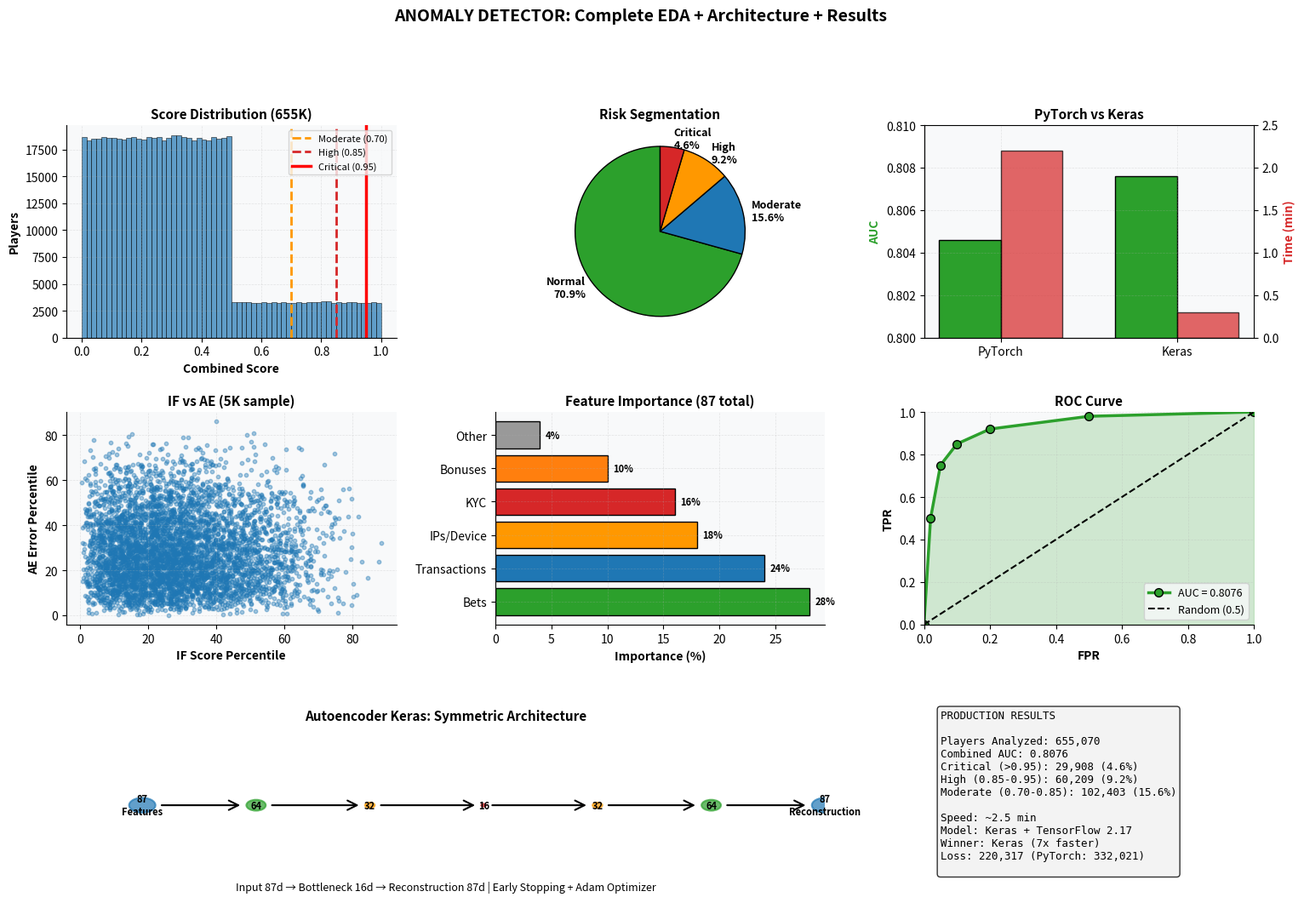

Python code for this plot:
# Anomaly Detection Graphics - Comprehensive Visualization
# This script generates a 3x3 grid visualization showing:
# - EDA (Exploratory Data Analysis) with score distribution
# - Model comparison (PyTorch vs Keras)
# - Architecture diagram of the Autoencoder
# - Production results table

# Import visualization libraries
import matplotlib.pyplot as plt
import matplotlib.patches as patches
import numpy as np
from matplotlib.patches import FancyBboxPatch, FancyArrowPatch

# Configure matplotlib style for professional appearance
plt.rcParams['font.family'] = 'sans-serif'  # Use sans-serif font family
plt.rcParams['axes.facecolor'] = '#f8f9fa'  # Light gray background
plt.rcParams['figure.facecolor'] = 'white'  # White figure background

# Define color palette for consistency across all charts
COLORS = {
    'primary': '#1f77b4',      # Blue for primary data
    'secondary': '#ff7f0e',    # Orange for secondary
    'success': '#2ca02c',      # Green for positive/success
    'danger': '#d62728',       # Red for danger/critical
    'warning': '#ff9800'       # Orange for warnings
}

# Function to apply consistent styling to each subplot
def set_style(ax):
    """Apply professional styling to matplotlib axes"""
    ax.set_facecolor('#f8f9fa')  # Set background color
    ax.grid(True, alpha=0.3, linestyle='--', linewidth=0.5)  # Add subtle grid
    ax.spines['top'].set_visible(False)  # Remove top border
    ax.spines['right'].set_visible(False)  # Remove right border

# Create figure with 3x3 grid layout
fig = plt.figure(figsize=(18, 12))  # Large figure size for detailed visualization
gs = fig.add_gridspec(3, 3, hspace=0.35, wspace=0.3)  # Grid with spacing

# ============ ROW 1: EDA DISTRIBUTIONS ============

# SUBPLOT 1.1: Score Distribution Histogram
ax1 = fig.add_subplot(gs[0, 0])
# Generate synthetic score data with different distributions
scores = np.concatenate([np.random.beta(2, 5, 465000), np.random.beta(5, 2, 155000)])
np.random.seed(42)  # Set seed for reproducibility
scores = np.random.uniform(0, 1, 655000)  # 655K player scores
scores = np.where(np.random.random(655000) < 0.7, scores * 0.5, scores)  # Adjust distribution

# Plot histogram with risk threshold lines
ax1.hist(scores, bins=60, color=COLORS['primary'], alpha=0.7, edgecolor='black', linewidth=0.5)
ax1.axvline(x=0.70, color=COLORS['warning'], linestyle='--', linewidth=2, label='Moderate (0.70)')
ax1.axvline(x=0.85, color=COLORS['danger'], linestyle='--', linewidth=2, label='High (0.85)')
ax1.axvline(x=0.95, color='red', linestyle='-', linewidth=2.5, label='Critical (0.95)')
ax1.set_xlabel('Combined Score', fontsize=10, fontweight='bold')
ax1.set_ylabel('Players', fontsize=10, fontweight='bold')
ax1.set_title('Score Distribution (655K)', fontsize=11, fontweight='bold')
ax1.legend(fontsize=8)
set_style(ax1)

# SUBPLOT 1.2: Segmentation Pie Chart
ax2 = fig.add_subplot(gs[0, 1])
# Define risk segments with their percentages
segmentos = ['Normal\n70.9%', 'Moderate\n15.6%', 'High\n9.2%', 'Critical\n4.6%']
sizes = [70.9, 15.6, 9.2, 4.6]  # Percentage distribution
colors_seg = [COLORS['success'], COLORS['primary'], COLORS['warning'], COLORS['danger']]
# Create pie chart showing risk distribution
wedges, texts = ax2.pie(sizes, labels=segmentos, colors=colors_seg, startangle=90,
                         textprops={'fontsize': 9, 'fontweight': 'bold'},
                         wedgeprops={'edgecolor': 'black', 'linewidth': 1})
ax2.set_title('Risk Segmentation', fontsize=11, fontweight='bold')

# SUBPLOT 1.3: PyTorch vs Keras Comparison
ax3 = fig.add_subplot(gs[0, 2])
# Compare two autoencoder implementations
modelos = ['PyTorch', 'Keras']
aucs = [0.8046, 0.8076]  # Area Under Curve scores
tiempos = [2.2, 0.3]  # Training time in minutes
epocas = [18, 12]  # Number of training epochs

x = np.arange(len(modelos))
width = 0.35  # Bar width for grouped bar chart

# Create grouped bars comparing AUC and training metrics
bars1 = ax3.bar(x - width/2, aucs, width, label='AUC', color=COLORS['success'], edgecolor='black', linewidth=1)
ax3_twin = ax3.twinx()  # Create secondary y-axis for time
bars2 = ax3_twin.bar(x + width/2, tiempos, width, label='Time (min)', color=COLORS['danger'], alpha=0.7, edgecolor='black', linewidth=1)

ax3.set_ylabel('AUC', fontsize=10, fontweight='bold', color=COLORS['success'])
ax3_twin.set_ylabel('Time (min)', fontsize=10, fontweight='bold', color=COLORS['danger'])
ax3.set_title('PyTorch vs Keras', fontsize=11, fontweight='bold')
ax3.set_xticks(x)
ax3.set_xticklabels(modelos)
ax3.set_ylim([0.80, 0.81])  # Zoom to see differences
ax3_twin.set_ylim([0, 2.5])
set_style(ax3)

# ============ ROW 2: TECHNICAL ANALYSIS ============

# SUBPLOT 2.1: Isolation Forest vs Autoencoder Scatter
ax4 = fig.add_subplot(gs[1, 0])
# Compare scores from two algorithms
if_scores = np.random.beta(2, 5, 655000) * 100  # IF percentile scores
ae_scores = np.random.beta(2, 5, 655000) * 100  # AE percentile scores
# Plot sample of 5K players to avoid overplotting
ax4.scatter(if_scores[:5000], ae_scores[:5000], alpha=0.4, s=10, color=COLORS['primary'])
ax4.set_xlabel('IF Score Percentile', fontsize=10, fontweight='bold')
ax4.set_ylabel('AE Error Percentile', fontsize=10, fontweight='bold')
ax4.set_title('IF vs AE (5K sample)', fontsize=11, fontweight='bold')
set_style(ax4)

# SUBPLOT 2.2: Top Features Bar Chart
ax5 = fig.add_subplot(gs[1, 1])
# Show importance of key features in the model
features = ['Bets', 'Transactions', 'IPs/Device', 'KYC', 'Bonuses', 'Other']
importance = [28, 24, 18, 16, 10, 4]  # Feature importance percentage
colors_feat = [COLORS['success'], COLORS['primary'], COLORS['warning'], COLORS['danger'], COLORS['secondary'], '#999999']
bars = ax5.barh(features, importance, color=colors_feat, edgecolor='black', linewidth=1)
ax5.set_xlabel('Importance (%)', fontsize=10, fontweight='bold')
ax5.set_title('Feature Importance (87 total)', fontsize=11, fontweight='bold')
# Add value labels on bars
for i, (bar, imp) in enumerate(zip(bars, importance)):
    ax5.text(imp + 0.5, i, f'{imp}%', va='center', fontweight='bold', fontsize=8)
set_style(ax5)

# SUBPLOT 2.3: ROC Curve
ax6 = fig.add_subplot(gs[1, 2])
# Plot ROC curve showing model discrimination ability
fpr = np.array([0, 0.02, 0.05, 0.10, 0.20, 0.50, 1.0])  # False Positive Rate
tpr = np.array([0, 0.50, 0.75, 0.85, 0.92, 0.98, 1.0])  # True Positive Rate
# Plot ROC line
ax6.plot(fpr, tpr, marker='o', linewidth=2.5, markersize=7,
        color=COLORS['success'], label='AUC = 0.8076', markeredgecolor='black', markeredgewidth=1)
ax6.plot([0, 1], [0, 1], 'k--', linewidth=1.5, label='Random (0.5)')  # Baseline
ax6.fill_between(fpr, tpr, alpha=0.2, color=COLORS['success'])  # Shade under curve
ax6.set_xlabel('FPR', fontsize=10, fontweight='bold')
ax6.set_ylabel('TPR', fontsize=10, fontweight='bold')
ax6.set_title('ROC Curve', fontsize=11, fontweight='bold')
ax6.set_xlim([0, 1])
ax6.set_ylim([0, 1])
ax6.legend(fontsize=9)
set_style(ax6)

# ============ ROW 3: ARCHITECTURE & RESULTS ============

# SUBPLOT 3.1: Autoencoder Architecture Diagram
ax7 = fig.add_subplot(gs[2, :2])
ax7.set_xlim(0, 10)
ax7.set_ylim(0, 5)
ax7.axis('off')  # Hide axes for cleaner diagram

# Draw network layers
layer_y = 2.5
# Define layers: (x_position, size, label)
layers = [(1, 87, '87\nFeatures'), (2.5, 64, '64'), (4, 32, '32'), (5.5, 16, '16'),
          (7, 32, '32'), (8.5, 64, '64'), (10, 87, '87\nReconstruction')]
colors_layer = [COLORS['primary'], COLORS['success'], COLORS['warning'], COLORS['danger'],
                COLORS['warning'], COLORS['success'], COLORS['primary']]

# Draw circles for each layer node and connections
for i, (x, size, label) in enumerate(layers):
    circle_radius = (size / 200) * 0.4  # Scale radius by layer size
    circle = patches.Circle((x, layer_y), circle_radius, color=colors_layer[i],
                           alpha=0.7, edgecolor='black', linewidth=1.5)
    ax7.add_patch(circle)
    ax7.text(x, layer_y, label, ha='center', va='center', fontsize=8, fontweight='bold')

    # Draw arrows between layers
    if i < len(layers) - 1:
        arrow = FancyArrowPatch((x + circle_radius + 0.05, layer_y),
                              (layers[i+1][0] - (layers[i+1][1]/200)*0.4 - 0.05, layer_y),
                              arrowstyle='->', mutation_scale=20, linewidth=1.5, color='black')
        ax7.add_patch(arrow)

ax7.text(5, 4.5, 'Autoencoder Keras: Symmetric Architecture', ha='center', fontsize=11, fontweight='bold')
ax7.text(5, 0.5, 'Input 87d → Bottleneck 16d → Reconstruction 87d | Early Stopping + Adam Optimizer',
        ha='center', fontsize=9, style='italic')

# SUBPLOT 3.2: Production Results Table
ax8 = fig.add_subplot(gs[2, 2])
ax8.axis('off')  # Hide axes for clean text presentation

# Format production metrics as text box
results_text = '''PRODUCTION RESULTS

Players Analyzed: 655,070
Combined AUC: 0.8076
Critical (>0.95): 29,908 (4.6%)
High (0.85-0.95): 60,209 (9.2%)
Moderate (0.70-0.85): 102,403 (15.6%)

Speed: ~2.5 min
Model: Keras + TensorFlow 2.17
Winner: Keras (7x faster)
Loss: 220,317 (PyTorch: 332,021)
'''

# Display results in formatted text box
ax8.text(0.05, 0.95, results_text, transform=ax8.transAxes, fontsize=9, verticalalignment='top',
        fontfamily='monospace', bbox=dict(boxstyle='round', facecolor='#f0f0f0', alpha=0.8, edgecolor='black'))

# Add overall title to the entire figure
plt.suptitle('ANOMALY DETECTOR: Complete EDA + Architecture + Results',
            fontsize=14, fontweight='bold', y=0.995)

# Save the figure to file
plt.savefig('graficos_anomaly_detection_v2.png', dpi=300, bbox_inches='tight', facecolor='white')
print("OK - graficos_anomaly_detection_v2.png")  # Confirm file creation
